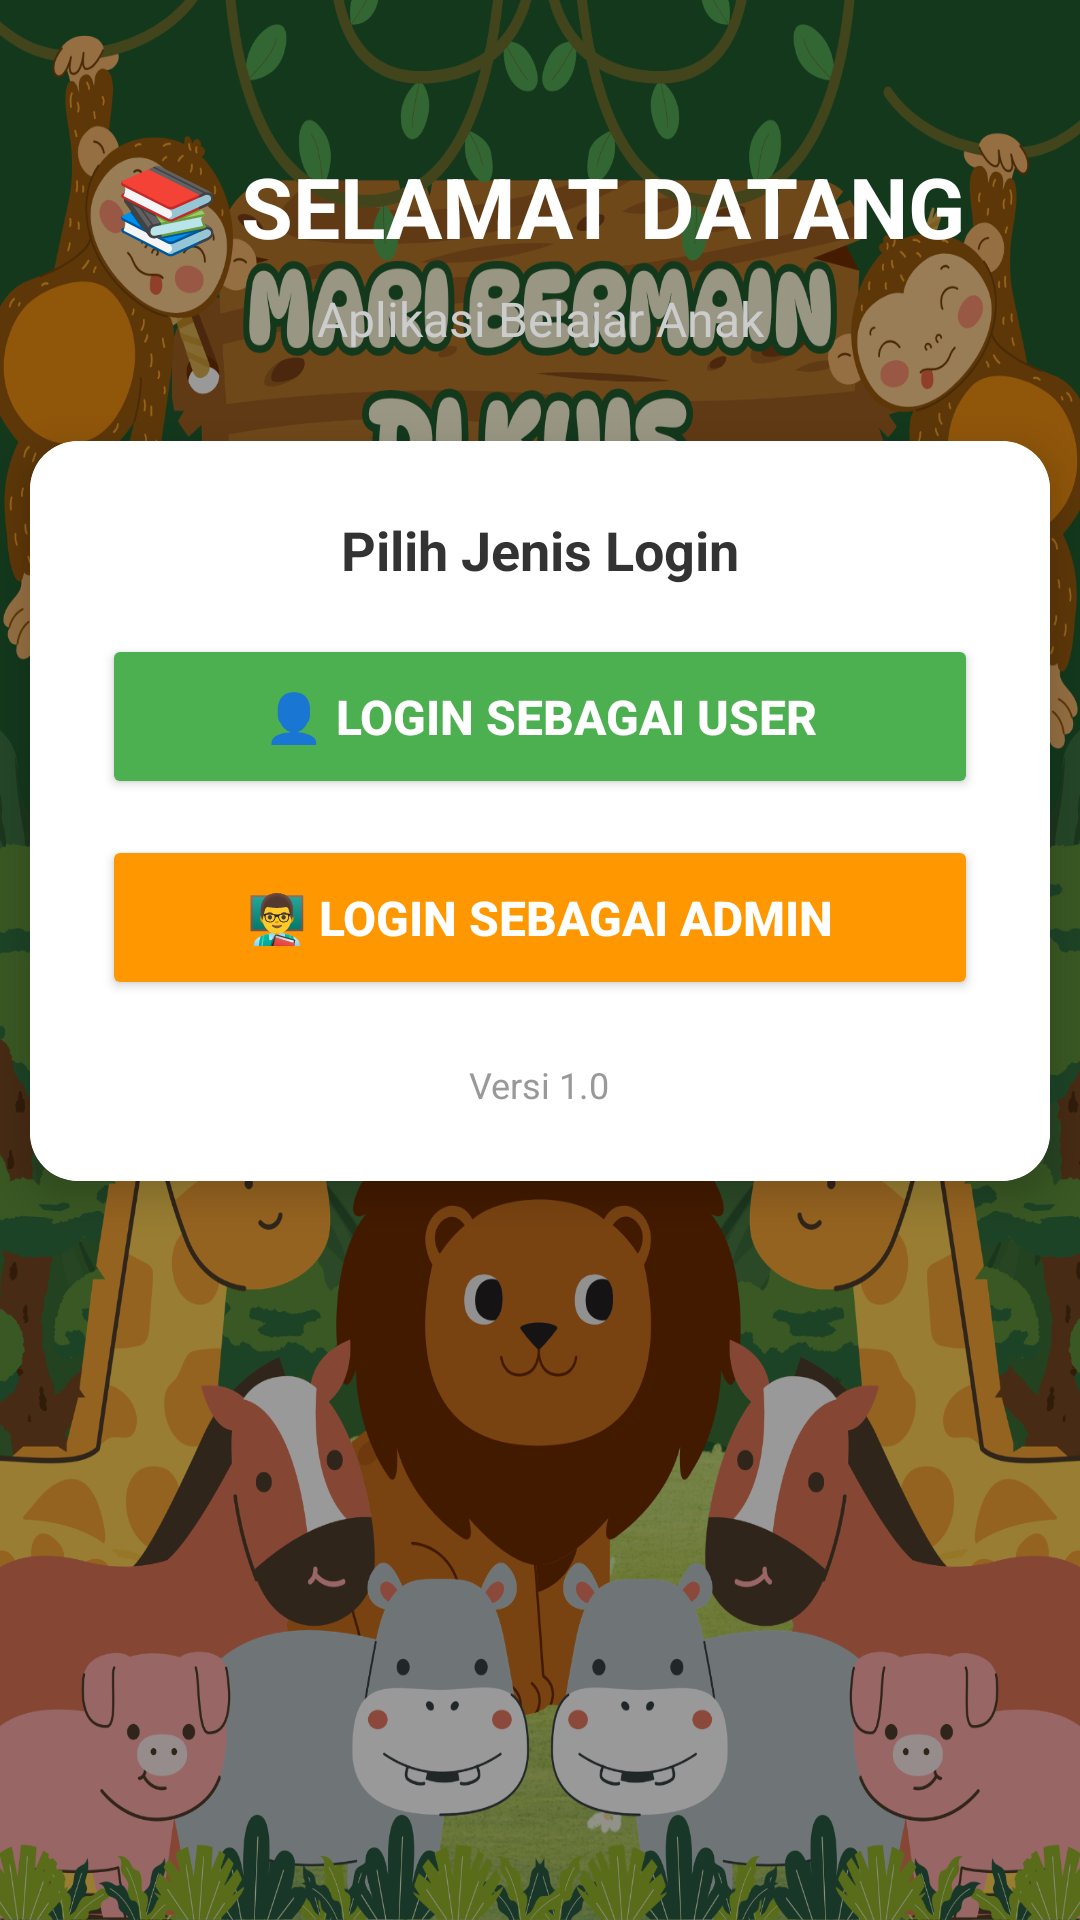

The Android layout XML behind this screen, and the referenced resources:
<!-- AndroidManifest.xml: application theme Theme.MariBelajar -->
<!-- res/layout/loginuseradmin.xml -->
<?xml version="1.0" encoding="utf-8"?>
<androidx.constraintlayout.widget.ConstraintLayout
    xmlns:android="http://schemas.android.com/apk/res/android"
    xmlns:app="http://schemas.android.com/apk/res-auto"
    xmlns:tools="http://schemas.android.com/tools"
    android:layout_width="match_parent"
    android:layout_height="match_parent"
    tools:context=".LoginActivity">

    
    <ImageView
        android:id="@+id/imageView15"
        android:layout_width="0dp"
        android:layout_height="0dp"
        android:src="@drawable/login"
        android:scaleType="fitXY"
        app:layout_constraintTop_toTopOf="parent"
        app:layout_constraintBottom_toBottomOf="parent"
        app:layout_constraintStart_toStartOf="parent"
        app:layout_constraintEnd_toEndOf="parent"/>

    
    <View
        android:layout_width="0dp"
        android:layout_height="0dp"
        android:background="#66000000"
        app:layout_constraintTop_toTopOf="parent"
        app:layout_constraintBottom_toBottomOf="parent"
        app:layout_constraintStart_toStartOf="parent"
        app:layout_constraintEnd_toEndOf="parent"/>

    
    <TextView
        android:id="@+id/txtJudul"
        android:layout_width="wrap_content"
        android:layout_height="wrap_content"
        android:layout_marginTop="50dp"
        android:text="📚 SELAMAT DATANG"
        android:textColor="#FFFFFF"
        android:textSize="28sp"
        android:textStyle="bold"
        app:layout_constraintEnd_toEndOf="parent"
        app:layout_constraintStart_toStartOf="parent"
        app:layout_constraintTop_toTopOf="parent" />

    <TextView
        android:id="@+id/txtSubJudul"
        android:layout_width="wrap_content"
        android:layout_height="wrap_content"
        android:layout_marginTop="8dp"
        android:text="Aplikasi Belajar Anak"
        android:textColor="#CCCCCC"
        android:textSize="16sp"
        app:layout_constraintEnd_toEndOf="parent"
        app:layout_constraintStart_toStartOf="parent"
        app:layout_constraintTop_toBottomOf="@id/txtJudul" />

    
    <androidx.cardview.widget.CardView
        android:id="@+id/cardLogin"
        android:layout_width="340dp"
        android:layout_height="wrap_content"
        android:layout_marginTop="30dp"
        app:cardCornerRadius="16dp"
        app:cardElevation="8dp"
        app:layout_constraintEnd_toEndOf="parent"
        app:layout_constraintStart_toStartOf="parent"
        app:layout_constraintTop_toBottomOf="@id/txtSubJudul">

        <LinearLayout
            android:layout_width="match_parent"
            android:layout_height="wrap_content"
            android:background="#FFFFFF"
            android:orientation="vertical"
            android:padding="24dp">

            
            <TextView
                android:layout_width="wrap_content"
                android:layout_height="wrap_content"
                android:text="Pilih Jenis Login"
                android:textColor="#333333"
                android:textSize="18sp"
                android:textStyle="bold"
                android:layout_marginBottom="16dp"
                android:layout_gravity="center" />

            
            <Button
                android:id="@+id/btnLoginUser"
                android:layout_width="match_parent"
                android:layout_height="55dp"
                android:text="👤 Login sebagai User"
                android:textColor="#FFFFFF"
                android:textSize="16sp"
                android:textStyle="bold"
                android:backgroundTint="#4CAF50"
                android:layout_marginBottom="12dp" />

            
            <Button
                android:id="@+id/btnLoginAdmin"
                android:layout_width="match_parent"
                android:layout_height="55dp"
                android:text="👨‍🏫 Login sebagai Admin"
                android:textColor="#FFFFFF"
                android:textSize="16sp"
                android:textStyle="bold"
                android:backgroundTint="#FF9800" />

            
            <TextView
                android:layout_width="wrap_content"
                android:layout_height="wrap_content"
                android:text="Versi 1.0"
                android:textColor="#999999"
                android:textSize="12sp"
                android:layout_marginTop="20dp"
                android:layout_gravity="center" />

        </LinearLayout>
    </androidx.cardview.widget.CardView>

</androidx.constraintlayout.widget.ConstraintLayout>
<!-- resources referenced by this layout -->
<resources>
  <!-- drawable login: png bitmap (drawable, 768356 bytes) -->
  <style name="Theme.MariBelajar" parent="Base.Theme.MariBelajar" />
  <style name="Base.Theme.MariBelajar" parent="Theme.Material3.DayNight.NoActionBar">
          
          
      </style>
</resources>
